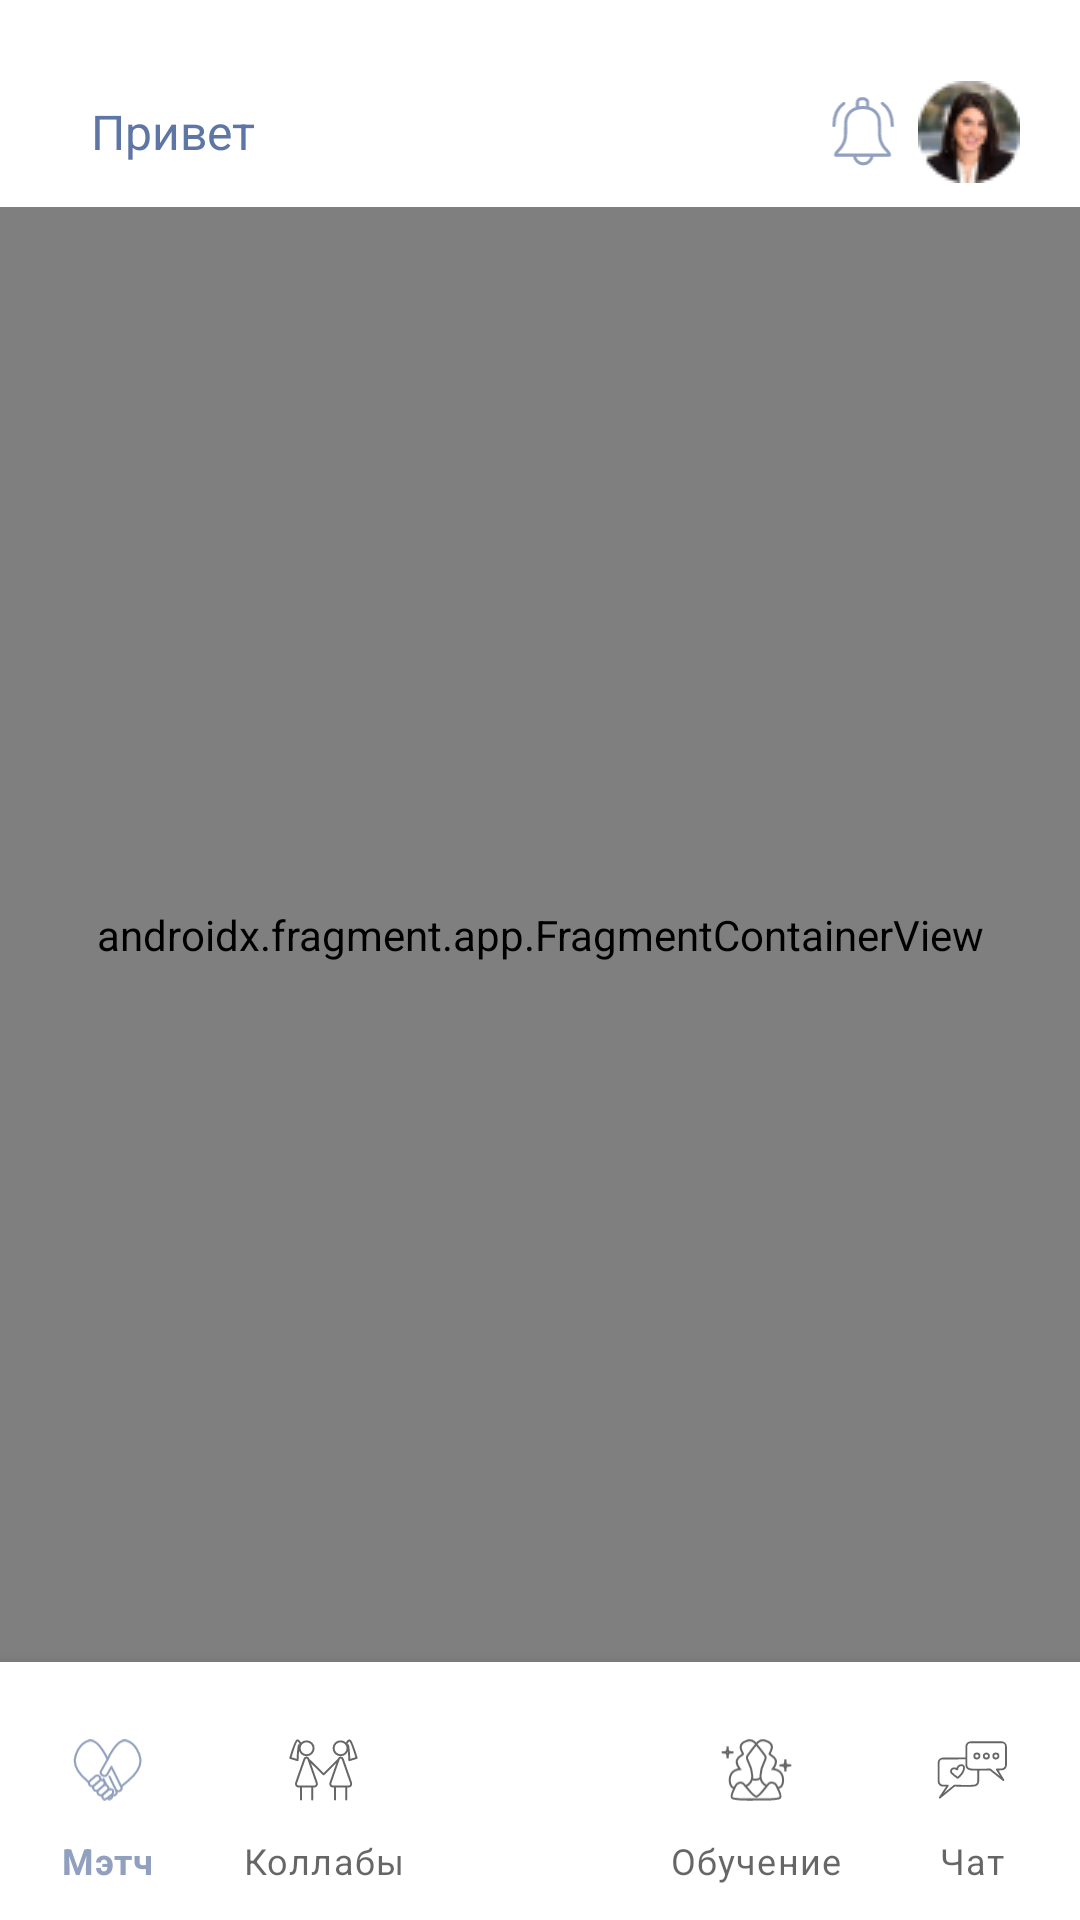

Write the Android layout XML for this screen, with the resource values it uses.
<!-- AndroidManifest.xml: application theme Theme.W_2_wmatch -->
<!-- res/layout/fragment_main.xml -->
<?xml version="1.0" encoding="utf-8"?>
<androidx.constraintlayout.widget.ConstraintLayout xmlns:android="http://schemas.android.com/apk/res/android"
    xmlns:app="http://schemas.android.com/apk/res-auto"
    xmlns:tools="http://schemas.android.com/tools"
    android:layout_width="match_parent"
    android:layout_height="match_parent"
    tools:context=".view.main.MainFragment">

    <TextView
        android:id="@+id/tv_header_greetings"
        android:layout_width="wrap_content"
        android:layout_height="50dp"
        android:layout_marginStart="30dp"
        android:layout_marginTop="19dp"
        android:gravity="center"
        android:text="Привет"
        android:textSize="16sp"
        app:layout_constraintStart_toStartOf="parent"
        app:layout_constraintTop_toTopOf="parent" />

    <ImageView
        android:id="@+id/iv_notification"
        android:layout_width="26dp"
        android:layout_height="24dp"
        android:layout_marginEnd="5dp"
        android:src="@drawable/ic_notification"
        app:layout_constraintBottom_toBottomOf="@+id/avatar"
        app:layout_constraintEnd_toStartOf="@id/avatar"
        app:layout_constraintTop_toTopOf="@+id/avatar" />

    <ImageView
        android:id="@+id/avatar"
        android:layout_width="wrap_content"
        android:layout_height="wrap_content"
        android:layout_marginEnd="20dp"
        android:background="@drawable/ic_avatar"
        app:layout_constraintBottom_toBottomOf="@id/tv_header_greetings"
        app:layout_constraintEnd_toEndOf="parent"
        app:layout_constraintTop_toTopOf="@id/tv_header_greetings" />

    <androidx.fragment.app.FragmentContainerView
        android:id="@+id/main_page_container"
        android:name="androidx.navigation.fragment.NavHostFragment"
        android:layout_width="match_parent"
        android:layout_height="0dp"
        android:background="@color/gray_figma_bg"
        app:defaultNavHost="true"
        app:layout_constraintBottom_toTopOf="@id/main_page_bottom_navigation"
        app:layout_constraintStart_toStartOf="parent"
        app:layout_constraintTop_toBottomOf="@id/tv_header_greetings" />

    <com.google.android.material.bottomnavigation.BottomNavigationView
        android:id="@+id/main_page_bottom_navigation"
        android:layout_width="match_parent"
        android:layout_height="86dp"
        android:clickable="false"
        android:focusable="true"
        android:paddingTop="16dp"
        android:paddingBottom="5dp"
        app:labelVisibilityMode="labeled"
        app:layout_constraintBottom_toBottomOf="parent"
        app:layout_constraintEnd_toEndOf="parent"
        app:layout_constraintStart_toStartOf="parent"
        app:menu="@menu/navigation_menu" />


</androidx.constraintlayout.widget.ConstraintLayout>
<!-- resources referenced by this layout -->
<resources>
  <color name="gray_figma_bg">#FFF3F3F3</color>
  <!-- drawable ic_avatar: png bitmap (drawable, 3119 bytes) -->
  <!-- drawable ic_notification (drawable) -->
  <vector xmlns:android="http://schemas.android.com/apk/res/android"
      android:width="19dp"
      android:height="21dp"
      android:viewportWidth="19"
      android:viewportHeight="21">
    <path
        android:pathData="M9.17,3.341C14.07,3.47 13.966,7.416 13.966,7.416C13.966,7.416 14.044,9.318 14.033,10.985C14.026,12.338 14.423,13.662 15.19,14.767C16.012,15.949 16.919,16.358 16.919,17.086V17.245H1.421H1.238V17.086C1.238,16.358 2.146,15.949 2.967,14.767C3.735,13.662 4.132,12.338 4.125,10.985C4.115,9.32 4.192,7.416 4.192,7.416C4.192,7.416 4.27,3.47 9.168,3.341M6.67,17.245C6.781,18.671 7.907,19.793 9.282,19.793C10.657,19.793 11.782,18.671 11.894,17.243M10.536,3.457V1.797C10.536,1.342 9.975,0.793 9.282,0.793H8.719C8.086,0.793 7.573,1.295 7.573,1.916V3.459M3.607,2.176C1.194,3.805 0.735,6.857 0.735,8.629M17.735,8.629C17.735,6.859 17.277,3.807 14.864,2.178"
        android:strokeLineJoin="round"
        android:strokeWidth="0.9"
        android:fillColor="#00000000"
        android:strokeColor="#91A0BF"
        android:strokeLineCap="round"/>
  </vector>
  <style name="Theme.W_2_wmatch" parent="Base.Theme.W_2_wmatch.NoActionBar" />
  <style name="Base.Theme.W_2_wmatch.NoActionBar">
          <item name="windowActionBar">false</item>
          <item name="windowNoTitle">true</item>
      </style>
</resources>
